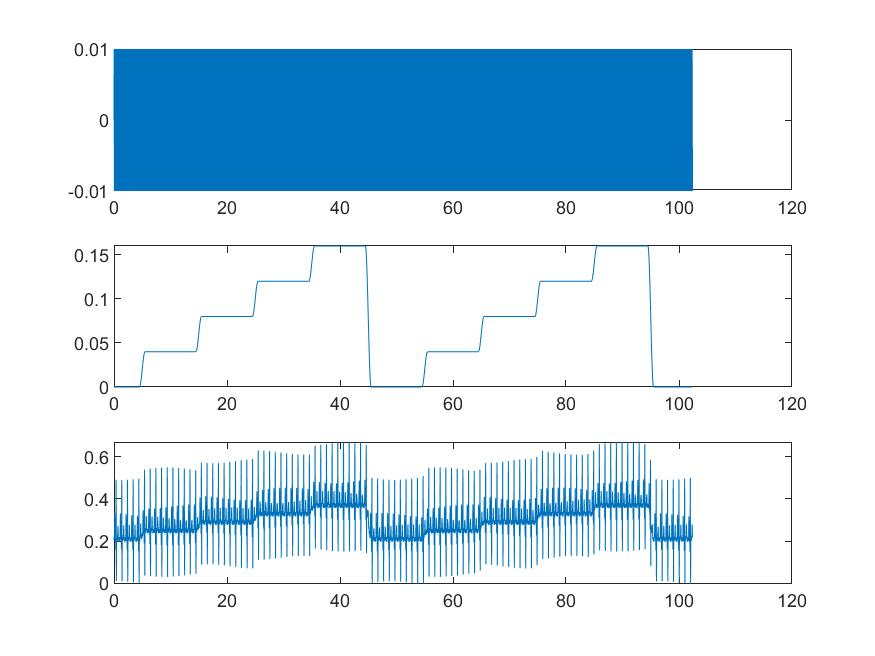

Source data for this figure (header and first rows):
data lenth, 16384
frequency, 0.009766
amp, 1
offset, 0.000000000
phase, 0.000000000
xpos, value
0.000000e+00, 0.207
6.103516e-08, 0.2116
1.220703e-07, 0.2149
1.831055e-07, 0.2172
2.441406e-07, 0.2183
3.051758e-07, 0.2179
3.662109e-07, 0.216
4.272461e-07, 0.2131
4.882813e-07, 0.2101
5.493164e-07, 0.2091
6.103515e-07, 0.2108
6.713867e-07, 0.2156
7.324219e-07, 0.2238
7.934570e-07, 0.2353
8.544922e-07, 0.2484
9.155273e-07, 0.2626
9.765625e-07, 0.2773
1.037598e-06, 0.2921
1.098633e-06, 0.3063
1.159668e-06, 0.3193
1.220703e-06, 0.3288
1.281738e-06, 0.3325
1.342773e-06, 0.3305
1.403809e-06, 0.3231
1.464844e-06, 0.3109
1.525879e-06, 0.2962
1.586914e-06, 0.2821
1.647949e-06, 0.269
1.708984e-06, 0.2573
1.770019e-06, 0.2471
1.831055e-06, 0.2384
1.892090e-06, 0.2308
1.953125e-06, 0.2255
2.014160e-06, 0.2222
2.075195e-06, 0.2205
2.136230e-06, 0.2197
2.197266e-06, 0.2196
2.258301e-06, 0.2186
2.319336e-06, 0.2162
2.380371e-06, 0.2128
2.441406e-06, 0.2087
2.502441e-06, 0.2046
2.563477e-06, 0.2012
2.624512e-06, 0.1988
2.685547e-06, 0.1978
2.746582e-06, 0.1983
2.807617e-06, 0.1987
2.868652e-06, 0.1945
2.929688e-06, 0.1848
2.990723e-06, 0.1693
3.051758e-06, 0.1578
3.112793e-06, 0.1586
3.173828e-06, 0.1756
3.234863e-06, 0.2091
3.295899e-06, 0.2593
... 16,329 more rows
